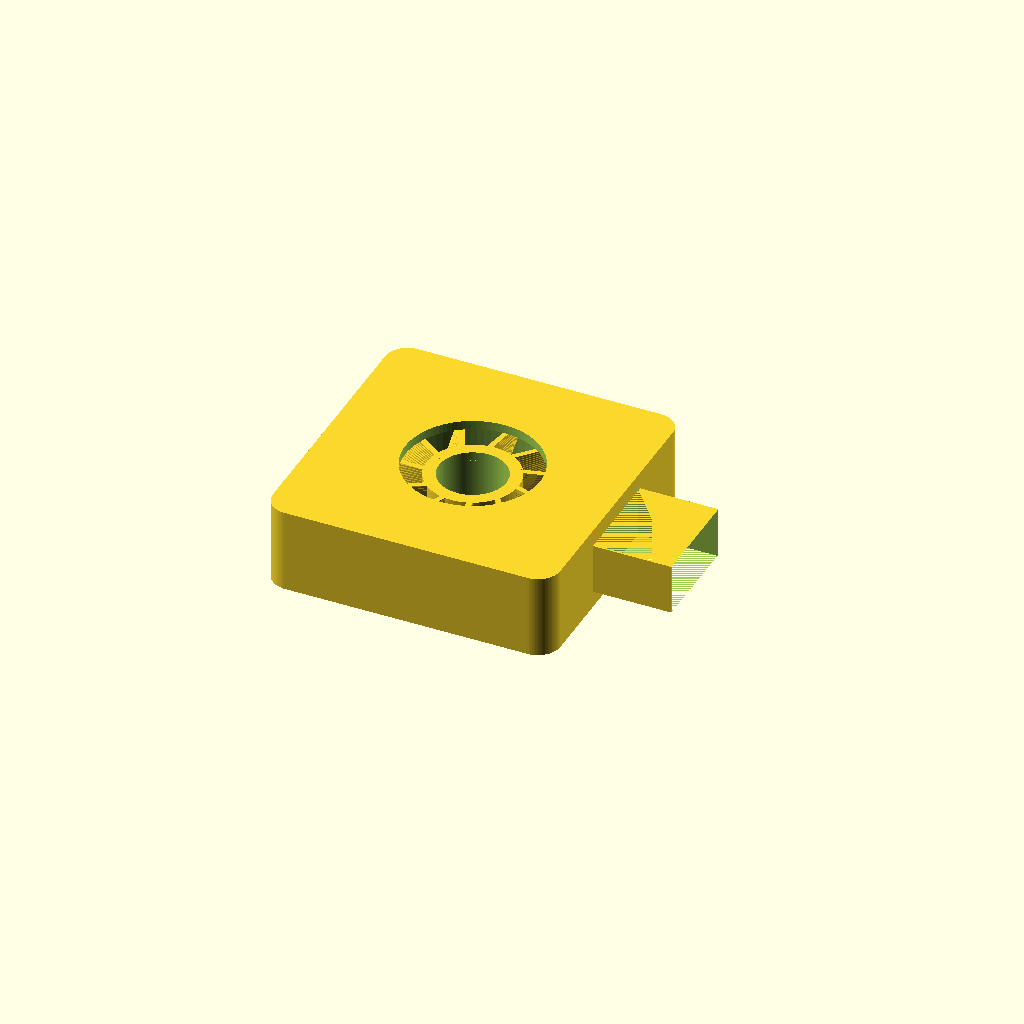
Cell 1: rendered with the file's own defaults.
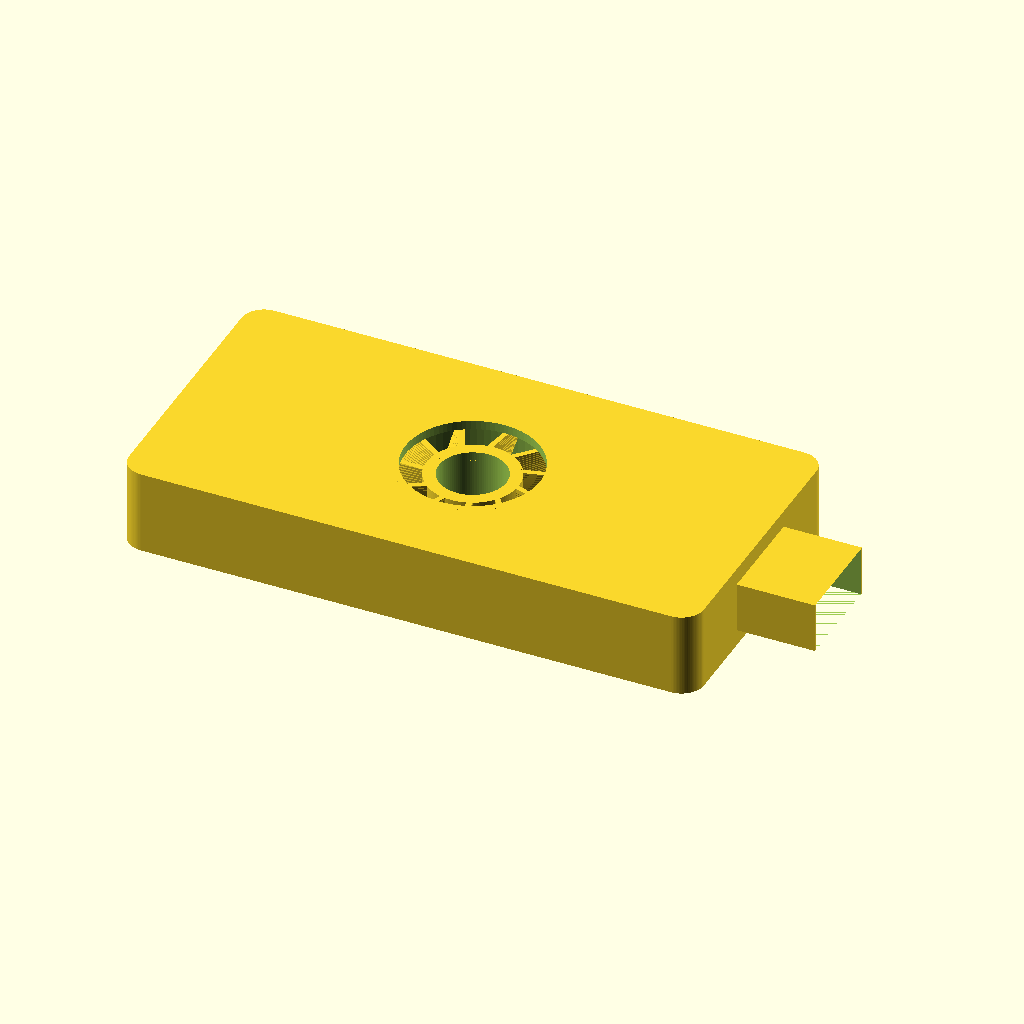
Cell 2: overall_x = 102.6 (everything else at default).
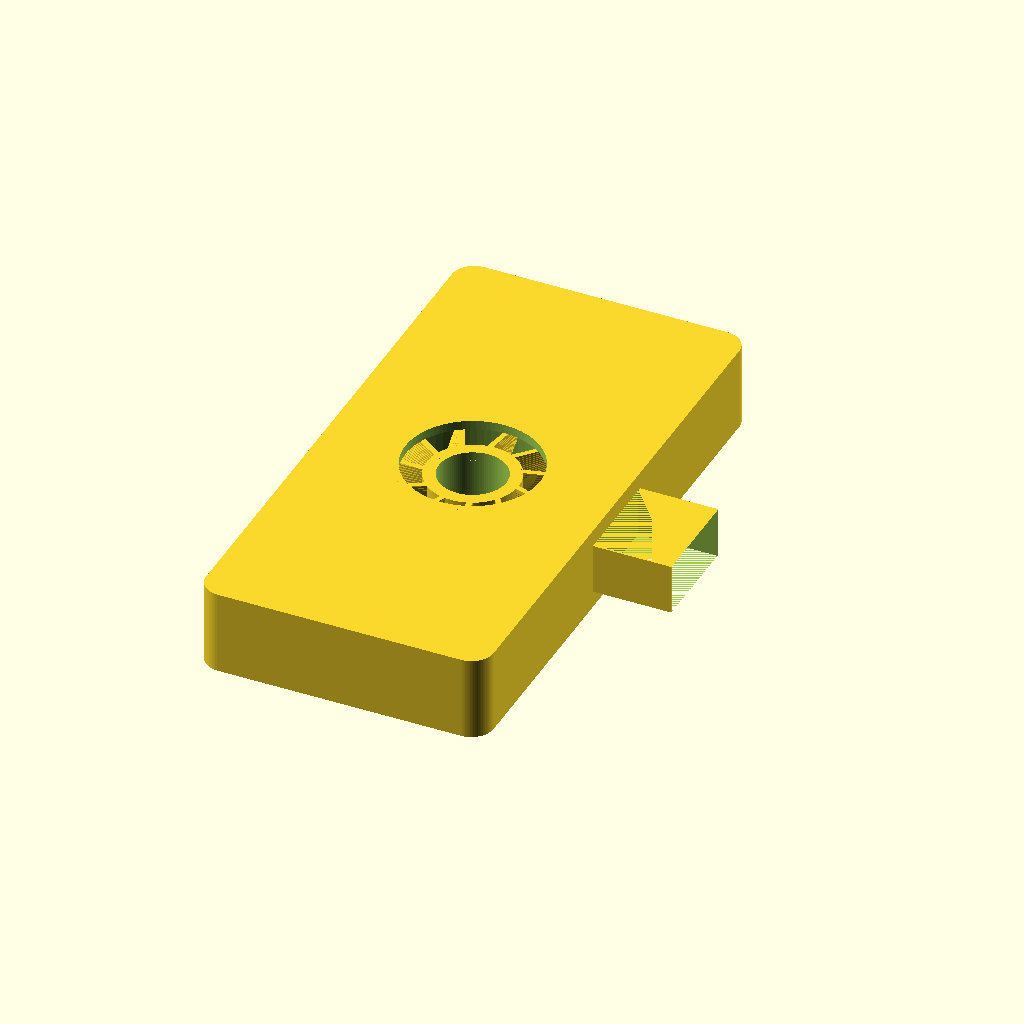
Cell 3: the same model with overall_y = 102.
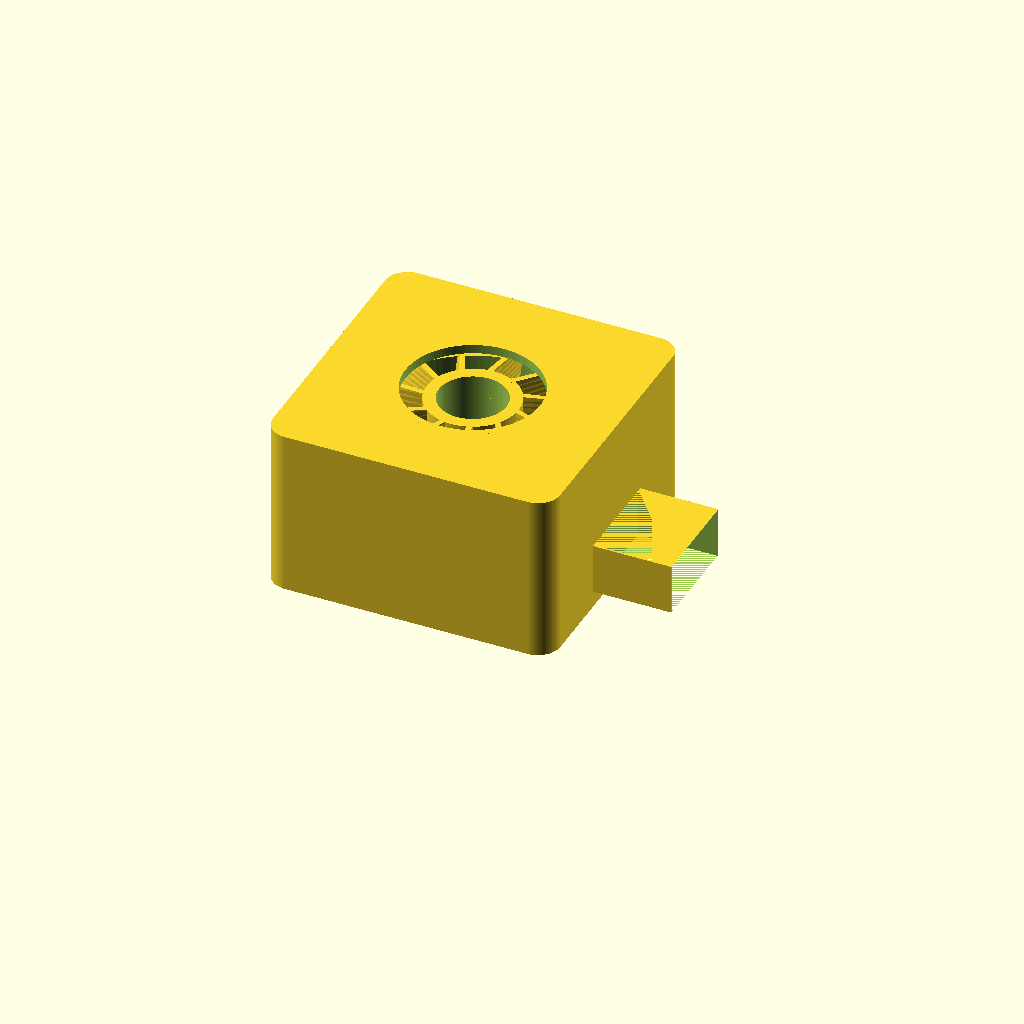
Cell 4: overall_z = 30 (everything else at default).
All cells are drawn from one camera (rotation 55°, 0°, 25°, orthographic, colour scheme Cornfield), so only the parameter changes between them.
Source of the model, additional_study/matched_effort/results/direct_vlm/scad/blower__RB5015.scad:
$fn = 96;

// Centrifugal blower fan (approx) 51.3mm x 51.0mm x 15.0mm
// Coordinate system: Z up. Overall bounding box: X=51.3, Y=51.0, Z=15.0

// ---------- Parameters ----------
overall_x = 51.3;
overall_y = 51.0;
overall_z = 15.0;

wall = 1.6;                 // housing wall thickness
base_th = 2.0;              // bottom thickness
top_th  = 1.6;              // top thickness (kept as a rim; interior is hollow)

corner_r = 4.0;             // outer corner radius
inner_corner_r = max(0.8, corner_r - wall);

inlet_d = 24.0;             // top inlet diameter
inlet_rim_h = 1.2;          // small raised rim around inlet

// Internal scroll / impeller cavity
cav_z0 = base_th;
cav_z1 = overall_z - top_th;
cav_h  = cav_z1 - cav_z0;

impeller_od = 38.0;
impeller_id = 12.0;
impeller_h  = cav_h - 0.8;

blade_count = 11;
blade_th = 1.0;
blade_len = (impeller_od/2 - impeller_id/2) * 0.92;
blade_twist = 18;           // degrees of sweep

// Outlet
outlet_w = 18.0;
outlet_h = 9.0;
outlet_len = 14.0;
outlet_center_y = 0;        // centered in Y
outlet_z0 = 3.0;            // from bottom
outlet_z1 = outlet_z0 + outlet_h;

// Mounting feet / bosses (simple)
boss_d = 6.0;
boss_h = 2.2;
boss_hole_d = 3.2;
boss_inset_x = 6.5;
boss_inset_y = 6.5;

// ---------- Helpers ----------
module rounded_rect_2d(w, h, r) {
    r2 = min(r, min(w, h)/2);
    hull() {
        translate([ w/2 - r2,  h/2 - r2]) circle(r=r2);
        translate([-w/2 + r2,  h/2 - r2]) circle(r=r2);
        translate([-w/2 + r2, -h/2 + r2]) circle(r=r2);
        translate([ w/2 - r2, -h/2 + r2]) circle(r=r2);
    }
}

module rounded_box(w, h, z, r) {
    linear_extrude(height=z) rounded_rect_2d(w, h, r);
}

module ring(r1, r2, h) {
    difference() {
        cylinder(r=r2, h=h);
        translate([0,0,-0.1]) cylinder(r=r1, h=h+0.2);
    }
}

module impeller() {
    // Hub + blades (simple radial swept blades)
    translate([0,0,cav_z0 + 0.4]) {
        // hub
        difference() {
            cylinder(r=impeller_id/2 + 2.2, h=impeller_h);
            translate([0,0,-0.1]) cylinder(r=impeller_id/2, h=impeller_h+0.2);
        }

        // blades
        for (i = [0:blade_count-1]) {
            ang = i * 360/blade_count;
            rotate([0,0,ang]) {
                // swept blade as a thin extruded polygon with slight twist
                translate([impeller_id/2 + 0.6, -blade_th/2, 0]) 
                    linear_extrude(height=impeller_h, twist=blade_twist, slices=24)
                        polygon(points=[
                            [0, 0],
                            [blade_len, 0.2],
                            [blade_len, blade_th],
                            [0, blade_th]
                        ]);
            }
        }

        // outer shroud ring (helps look like a blower wheel)
        translate([0,0,impeller_h*0.15])
            ring(r1=impeller_od/2 - 1.6, r2=impeller_od/2, h=impeller_h*0.7);
    }
}

module housing_shell() {
    // Outer body
    difference() {
        union() {
            // main rounded box
            rounded_box(overall_x, overall_y, overall_z, corner_r);

            // outlet duct (external)
            translate([overall_x/2, outlet_center_y, outlet_z0])
                translate([0, -outlet_w/2, 0])
                    cube([outlet_len, outlet_w, outlet_h]);

            // inlet rim on top
            translate([0,0,overall_z - inlet_rim_h])
                ring(r1=inlet_d/2, r2=inlet_d/2 + 1.2, h=inlet_rim_h);

            // mounting bosses (bottom)
            for (sx = [-1, 1], sy = [-1, 1]) {
                translate([sx*(overall_x/2 - boss_inset_x), sy*(overall_y/2 - boss_inset_y), 0])
                    cylinder(d=boss_d, h=boss_h);
            }
        }

        // Hollow interior cavity (main)
        translate([0,0,cav_z0])
            linear_extrude(height=cav_h)
                rounded_rect_2d(overall_x - 2*wall, overall_y - 2*wall, inner_corner_r);

        // Inlet hole through top
        translate([0,0,overall_z - top_th - 0.1])
            cylinder(d=inlet_d, h=top_th + 0.2);

        // Outlet opening (cut through wall into cavity)
        translate([overall_x/2 - 0.2, outlet_center_y, outlet_z0])
            translate([0, -outlet_w/2 + wall*0.2, 0])
                cube([outlet_len + 0.6, outlet_w - wall*0.4, outlet_h]);

        // Boss holes
        for (sx = [-1, 1], sy = [-1, 1]) {
            translate([sx*(overall_x/2 - boss_inset_x), sy*(overall_y/2 - boss_inset_y), -0.1])
                cylinder(d=boss_hole_d, h=boss_h + base_th + 0.4);
        }

        // Slight scroll shaping: carve a crescent to suggest volute
        translate([0,0,cav_z0])
            linear_extrude(height=cav_h)
                difference() {
                    circle(r=impeller_od/2 + 4.5);
                    translate([6.0,0]) circle(r=impeller_od/2 - 2.0);
                }
    }
}

module blower_fan() {
    union() {
        housing_shell();
        // show impeller inside (non-functional clearance model)
        impeller();
    }
}

blower_fan();
Parameter table extracted from the source (name, type, default, range or options):
overall_x: number, default 51.3
overall_y: number, default 51
overall_z: number, default 15
wall: number, default 1.6
base_th: number, default 2
top_th: number, default 1.6
corner_r: number, default 4
inlet_d: number, default 24
inlet_rim_h: number, default 1.2
impeller_od: number, default 38
impeller_id: number, default 12
blade_count: number, default 11
blade_th: number, default 1
blade_twist: number, default 18
outlet_w: number, default 18
outlet_h: number, default 9
outlet_len: number, default 14
outlet_center_y: number, default 0
outlet_z0: number, default 3
boss_d: number, default 6
boss_h: number, default 2.2
boss_hole_d: number, default 3.2
boss_inset_x: number, default 6.5
boss_inset_y: number, default 6.5
